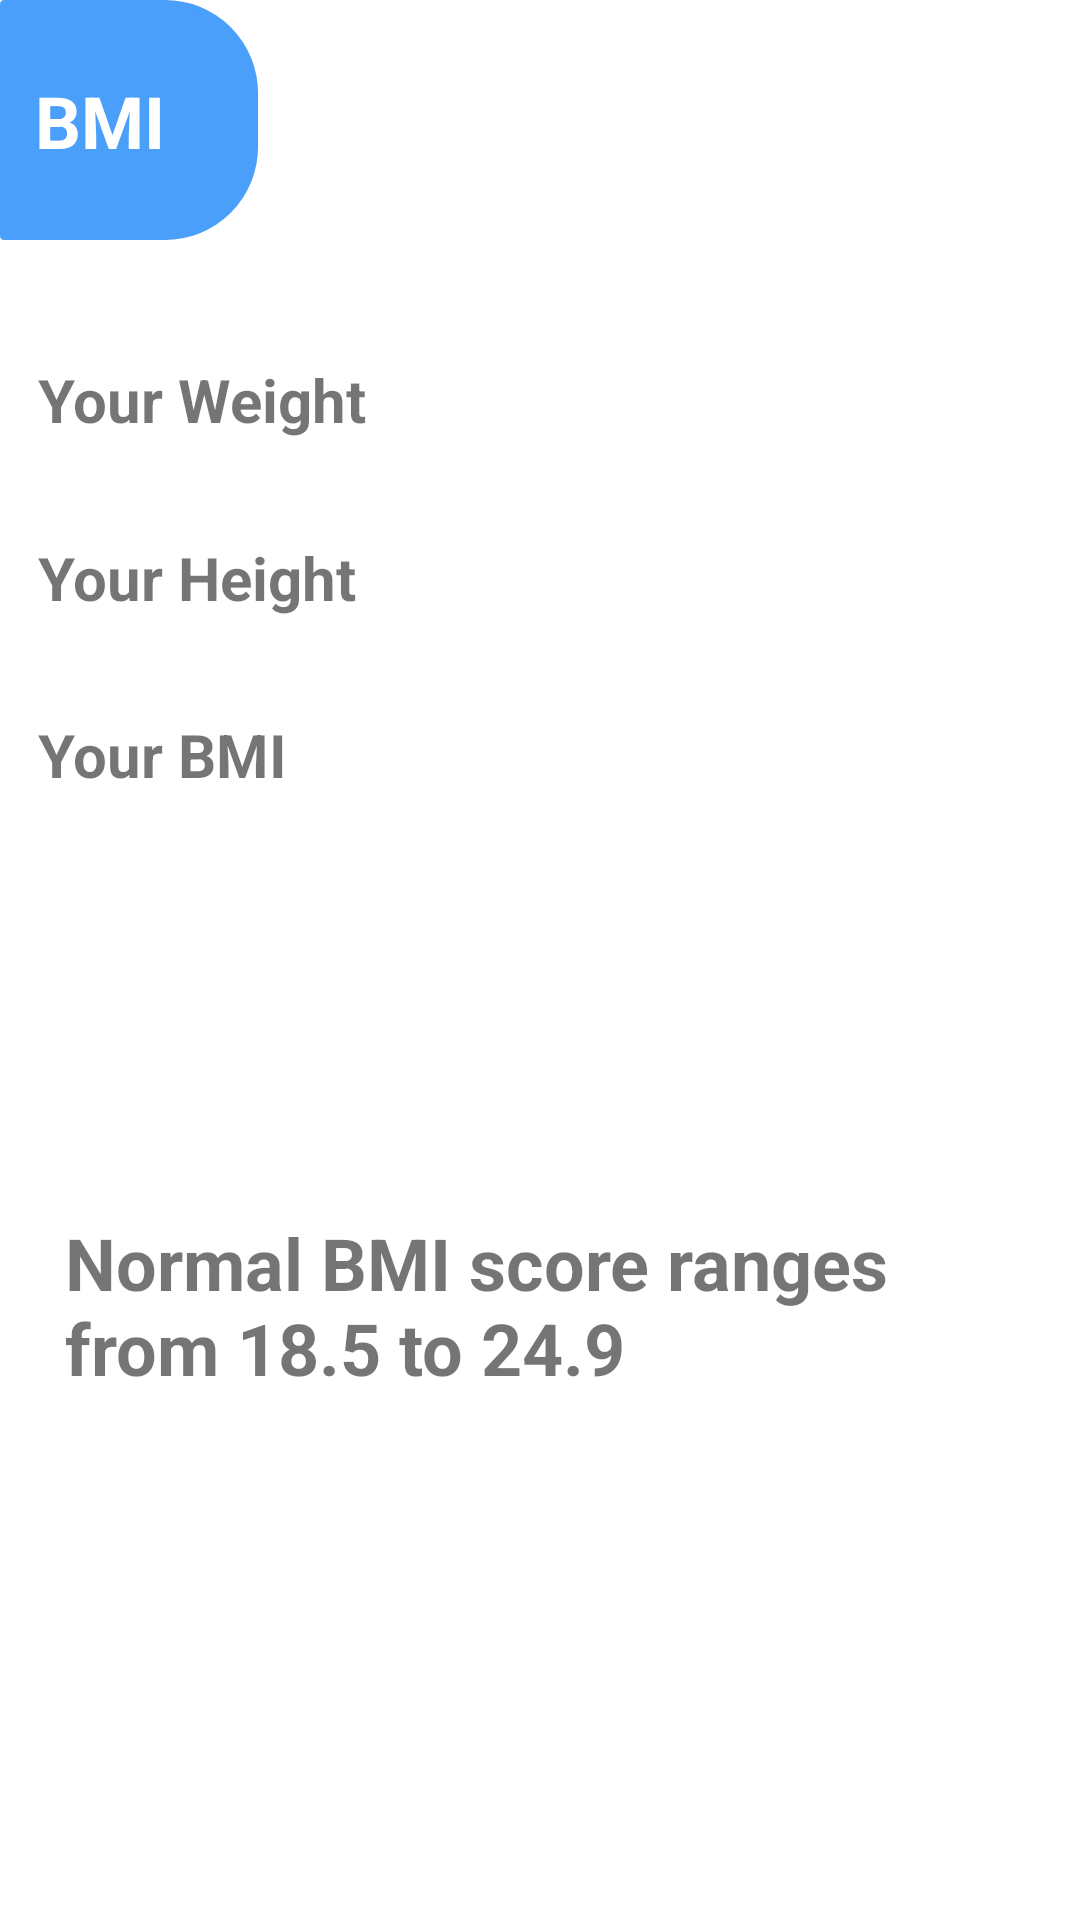

The Android layout XML behind this screen, and the referenced resources:
<!-- AndroidManifest.xml: application theme Theme.Fitness_calc -->
<!-- res/layout/fragment_b_m_i__calc.xml -->
<?xml version="1.0" encoding="utf-8"?>
<androidx.constraintlayout.widget.ConstraintLayout xmlns:android="http://schemas.android.com/apk/res/android"
    xmlns:app="http://schemas.android.com/apk/res-auto"
    xmlns:tools="http://schemas.android.com/tools"
    android:layout_width="match_parent"
    android:layout_height="match_parent"
    tools:context=".BMI_Calc">

    
    <androidx.constraintlayout.widget.ConstraintLayout
        android:id="@+id/constraintLayout2"
        android:layout_width="86dp"
        android:layout_height="80dp"
        android:background="@drawable/box"
        app:layout_constraintBottom_toBottomOf="parent"
        app:layout_constraintEnd_toEndOf="parent"
        app:layout_constraintHorizontal_bias="0.0"
        app:layout_constraintStart_toStartOf="parent"
        app:layout_constraintTop_toTopOf="parent"
        app:layout_constraintVertical_bias="0.0">

        <TextView
            android:id="@+id/tvBMIcal"
            android:layout_width="wrap_content"
            android:layout_height="wrap_content"
            android:text="BMI"
            android:textColor="@color/white"
            android:textSize="24sp"
            android:textStyle="bold"
            app:layout_constraintBottom_toBottomOf="parent"
            app:layout_constraintEnd_toEndOf="parent"
            app:layout_constraintHorizontal_bias="0.246"
            app:layout_constraintStart_toStartOf="parent"
            app:layout_constraintTop_toTopOf="parent" />
    </androidx.constraintlayout.widget.ConstraintLayout>

    <TextView
        android:id="@+id/tv3"
        android:layout_width="139dp"
        android:layout_height="33dp"
        android:text="Your Height"
        android:textSize="20sp"
        android:textStyle="bold"
        app:layout_constraintBottom_toBottomOf="parent"
        app:layout_constraintEnd_toEndOf="parent"
        app:layout_constraintHorizontal_bias="0.058"
        app:layout_constraintStart_toStartOf="parent"
        app:layout_constraintTop_toTopOf="parent"
        app:layout_constraintVertical_bias="0.295" />

    <TextView
        android:id="@+id/tvWeight"
        android:layout_width="139dp"
        android:layout_height="33dp"
        android:text=""
        android:textSize="20sp"
        app:layout_constraintBottom_toBottomOf="parent"
        app:layout_constraintEnd_toEndOf="parent"
        app:layout_constraintHorizontal_bias="0.698"
        app:layout_constraintStart_toStartOf="parent"
        app:layout_constraintTop_toTopOf="parent"
        app:layout_constraintVertical_bias="0.197" />

    <TextView
        android:id="@+id/tv4"
        android:layout_width="139dp"
        android:layout_height="33dp"
        android:text="Your Weight"
        android:textSize="20sp"
        android:textStyle="bold"
        app:layout_constraintBottom_toBottomOf="parent"
        app:layout_constraintEnd_toEndOf="parent"
        app:layout_constraintHorizontal_bias="0.058"
        app:layout_constraintStart_toStartOf="parent"
        app:layout_constraintTop_toTopOf="parent"
        app:layout_constraintVertical_bias="0.197" />

    <TextView
        android:id="@+id/tvHeight"
        android:layout_width="139dp"
        android:layout_height="33dp"
        android:text=""
        android:textSize="20sp"
        app:layout_constraintBottom_toBottomOf="parent"
        app:layout_constraintEnd_toEndOf="parent"
        app:layout_constraintHorizontal_bias="0.698"
        app:layout_constraintStart_toStartOf="parent"
        app:layout_constraintTop_toTopOf="parent"
        app:layout_constraintVertical_bias="0.295" />

    <TextView
        android:id="@+id/tv5"
        android:layout_width="139dp"
        android:layout_height="33dp"
        android:text="Your BMI"
        android:textSize="20sp"
        android:textStyle="bold"
        app:layout_constraintBottom_toBottomOf="parent"
        app:layout_constraintEnd_toEndOf="parent"
        app:layout_constraintHorizontal_bias="0.058"
        app:layout_constraintStart_toStartOf="parent"
        app:layout_constraintTop_toTopOf="parent"
        app:layout_constraintVertical_bias="0.392" />

    <TextView
        android:id="@+id/tvBMI"
        android:layout_width="139dp"
        android:layout_height="33dp"
        android:text=""
        android:textSize="20sp"
        android:textStyle="bold"
        app:layout_constraintBottom_toBottomOf="parent"
        app:layout_constraintEnd_toEndOf="parent"
        app:layout_constraintHorizontal_bias="0.698"
        app:layout_constraintStart_toStartOf="parent"
        app:layout_constraintTop_toTopOf="parent"
        app:layout_constraintVertical_bias="0.392" />

    <TextView
        android:id="@+id/tvResult"
        android:layout_width="wrap_content"
        android:layout_height="wrap_content"
        android:text=""
        android:textSize="24sp"
        android:textStyle="bold"
        app:layout_constraintBottom_toBottomOf="parent"
        app:layout_constraintEnd_toEndOf="parent"
        app:layout_constraintHorizontal_bias="0.498"
        app:layout_constraintStart_toStartOf="parent"
        app:layout_constraintTop_toTopOf="parent"
        app:layout_constraintVertical_bias="0.542" />

    <TextView
        android:id="@+id/tvInfo"
        android:layout_width="316dp"
        android:layout_height="106dp"
        android:text="@string/info_bmi_score"
        android:textSize="24sp"
        android:textStyle="bold"
        app:layout_constraintBottom_toBottomOf="parent"
        app:layout_constraintEnd_toEndOf="parent"
        app:layout_constraintHorizontal_bias="0.494"
        app:layout_constraintStart_toStartOf="parent"
        app:layout_constraintTop_toTopOf="parent"
        app:layout_constraintVertical_bias="0.758" />


</androidx.constraintlayout.widget.ConstraintLayout>
<!-- resources referenced by this layout -->
<resources>
  <color name="white">#FFFFFFFF</color>
  <!-- drawable box (drawable) -->
  <?xml version="1.0" encoding="utf-8"?>
  <shape xmlns:android="http://schemas.android.com/apk/res/android" android:id="@+id/background_shape">
      <stroke android:width="2dp" android:color="@color/blue_2" />
      <padding android:left="2dp"
          android:top="2dp"
          android:right="2dp"
          android:bottom="2dp" />
      <corners
          android:topLeftRadius="0.1dp" android:topRightRadius="30dp"
          android:bottomLeftRadius="0.1dp" android:bottomRightRadius="30dp" />
      <solid android:color="@color/blue_2" />
  </shape>
  <string name="info_bmi_score">Normal BMI score ranges from 18.5 to 24.9</string>
  <style name="Theme.Fitness_calc" parent="Theme.MaterialComponents.DayNight.DarkActionBar">
          
          <item name="colorPrimary">@color/purple_500</item>
          <item name="colorPrimaryVariant">@color/purple_700</item>
          <item name="colorOnPrimary">@color/white</item>
          
          <item name="colorSecondary">@color/teal_200</item>
          <item name="colorSecondaryVariant">@color/teal_700</item>
          <item name="colorOnSecondary">@color/black</item>
          
          <item name="android:statusBarColor" tools:targetApi="l">?attr/colorPrimaryVariant</item>
          
      </style>
  <color name="blue_2">#4A9FFB</color>
  <color name="purple_500">#FF6200EE</color>
  <color name="purple_700">#FF3700B3</color>
  <color name="teal_200">#FF03DAC5</color>
  <color name="teal_700">#FF018786</color>
  <color name="black">#FF000000</color>
</resources>
